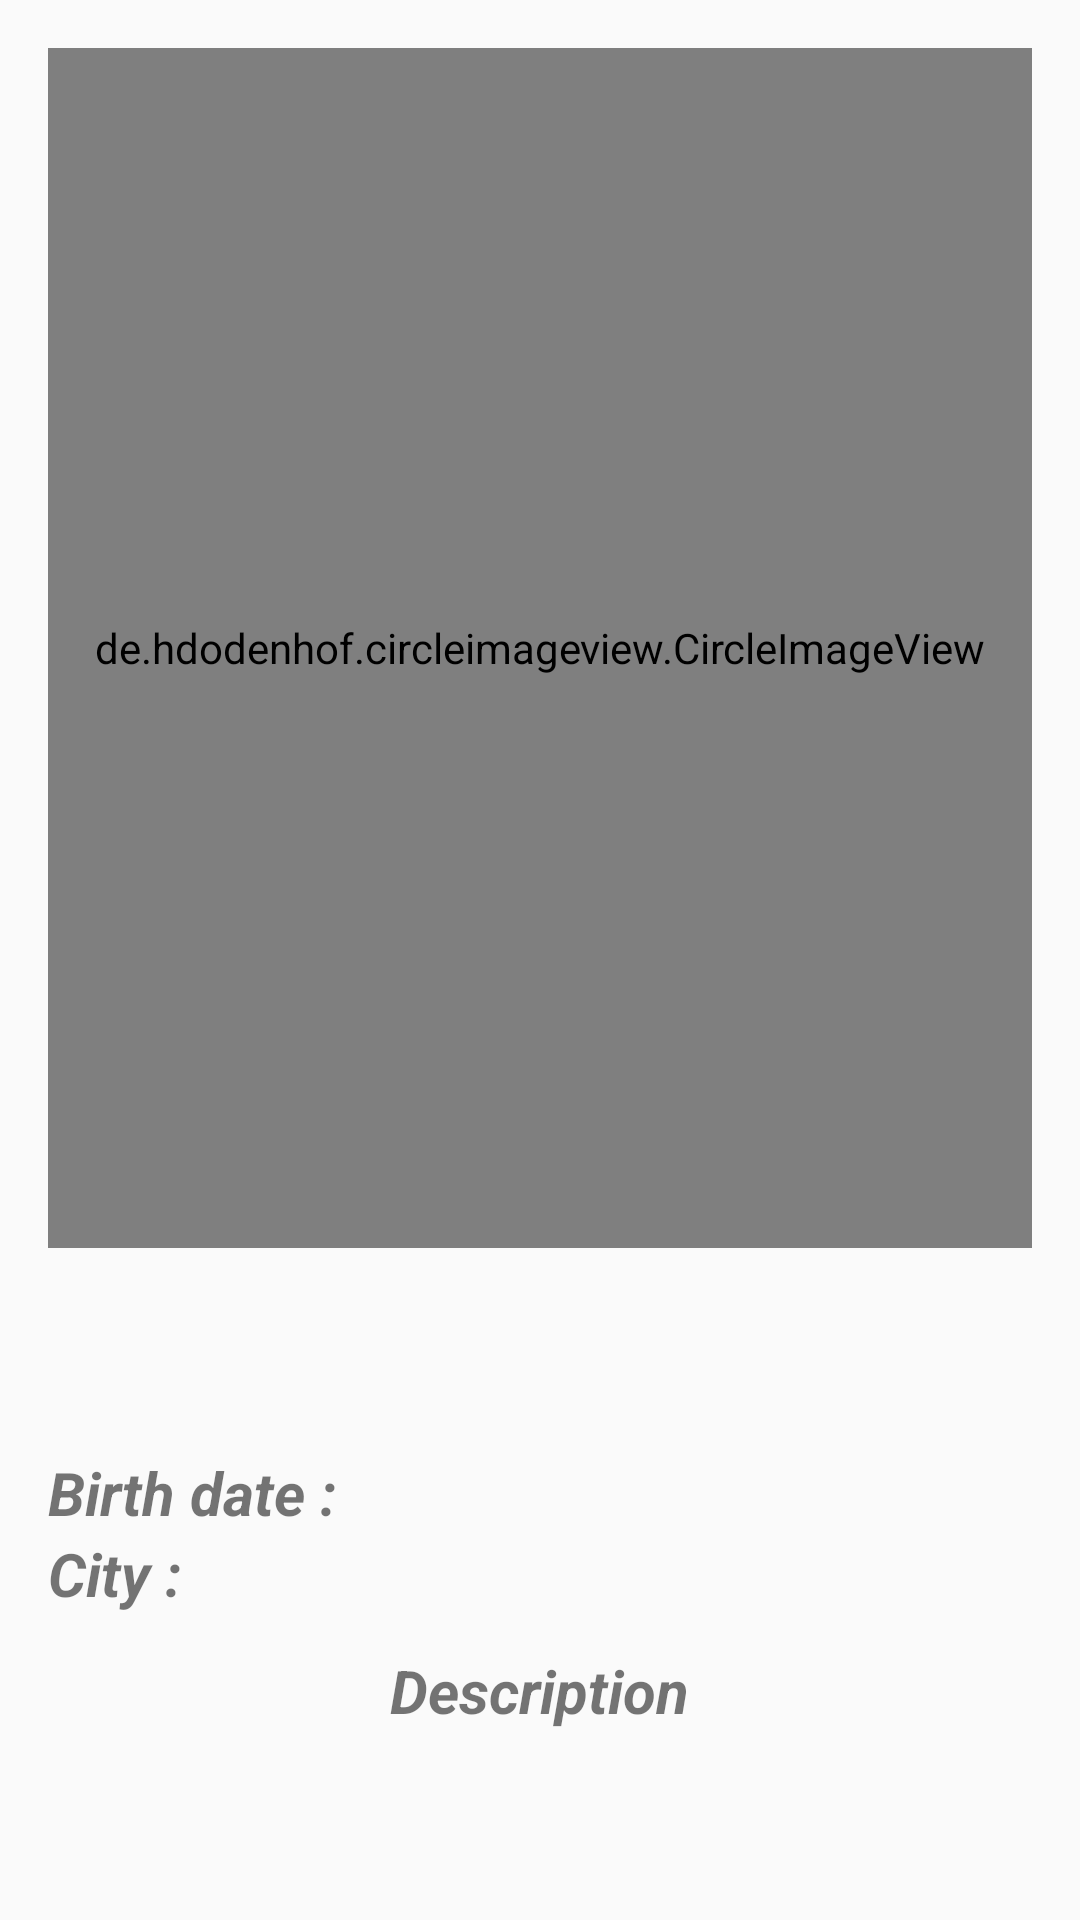

This screen was rendered from an Android layout file. Write that file and the resources it references.
<!-- AndroidManifest.xml: application theme AppTheme -->
<!-- res/layout/activity_profile.xml -->
<?xml version="1.0" encoding="utf-8"?>
<ScrollView xmlns:android="http://schemas.android.com/apk/res/android"
    xmlns:app="http://schemas.android.com/apk/res-auto"
    xmlns:tools="http://schemas.android.com/tools"
    android:layout_width="match_parent"
    android:layout_height="match_parent">

    <LinearLayout
        android:layout_width="match_parent"
        android:layout_height="wrap_content"
    android:gravity="center_horizontal"
    android:orientation="vertical"
    android:padding="16dp"
    tools:context=".ProfileActivity">


        //ImageView Round Library

        <de.hdodenhof.circleimageview.CircleImageView xmlns:app="http://schemas.android.com/apk/res-auto"
        android:id="@+id/riderImage"
            android:layout_width="350dp"
            android:layout_height="400dp"
            android:src="@drawable/foto"
            app:civ_border_width="3dp"
            app:civ_border_color="#38C0AD" />


        <TextView
        android:id="@+id/nameRider"
        style="@style/ProfileName"
        android:layout_width="wrap_content"
        android:layout_height="wrap_content"
        android:layout_marginTop="16dp"
        tools:text="Brandon Semenuk" />

    <LinearLayout
        android:layout_width="match_parent"
        android:layout_height="wrap_content"
        android:layout_marginTop="16dp"
        android:orientation="horizontal">

        <LinearLayout
            android:layout_width="0dp"
            android:layout_height="wrap_content"

            android:layout_weight="1"
            android:orientation="vertical">


            <TextView
                android:id="@+id/textView7"
                android:layout_width="match_parent"
                android:layout_height="wrap_content"
                android:text="@string/birth_date"
                android:textSize="20sp"
                android:textStyle="bold|italic" />

            <TextView
                android:id="@+id/textView6"
                android:layout_width="match_parent"
                android:layout_height="wrap_content"
                android:text="@string/city"
                android:textSize="20sp"
                android:textStyle="bold|italic" />
        </LinearLayout>

        <LinearLayout
            android:layout_width="0dp"
            android:layout_height="wrap_content"
            android:layout_weight="1"
            android:orientation="vertical">


            <TextView
                android:id="@+id/BirthDate"
                android:layout_width="wrap_content"
                android:layout_height="wrap_content"
                android:layout_weight="1"
                android:textSize="18sp"
                android:textStyle="italic" />

            <TextView
                android:id="@+id/city"
                android:layout_width="wrap_content"
                android:layout_height="wrap_content"
                android:layout_weight="1"
                android:textSize="18sp"
                android:textStyle="italic" />
        </LinearLayout>

    </LinearLayout>


        <LinearLayout
            android:layout_width="wrap_content"
            android:layout_height="wrap_content"
            android:orientation="vertical">


            <TextView
                android:id="@+id/textView3"
                android:layout_width="wrap_content"
                android:layout_height="wrap_content"
                android:layout_weight="1"
                android:paddingTop="12dp"
                android:paddingBottom="12dp"
                android:text="Description"
                android:textSize="20sp"
                android:textStyle="bold|italic" />

            <TextView
                android:id="@+id/descriptionContent"
                android:layout_width="wrap_content"
                android:layout_height="wrap_content"
                android:layout_weight="1"
                android:textSize="16sp" />
        </LinearLayout>


    </LinearLayout>

</ScrollView>
<!-- resources referenced by this layout -->
<resources>
  <!-- drawable foto: jpg bitmap (drawable, 28294 bytes) -->
  <string name="birth_date">Birth date :</string>
  <string name="city">City :</string>
  <style name="ProfileName">
          <item name="android:textColor">@color/titleColor</item>
          <item name="android:textSize">27sp</item>
          <item name="android:textStyle">bold|italic</item>
      </style>
  <style name="AppTheme" parent="Theme.AppCompat.Light.DarkActionBar">
          
          <item name="colorPrimary">@color/colorPrimary</item>
          <item name="colorPrimaryDark">@color/colorPrimaryDark</item>
          <item name="colorAccent">@color/colorAccent</item>
      </style>
  <color name="titleColor">#38C0AD</color>
  <color name="colorPrimary">#008577</color>
  <color name="colorPrimaryDark">#00574B</color>
  <color name="colorAccent">#D81B60</color>
</resources>
